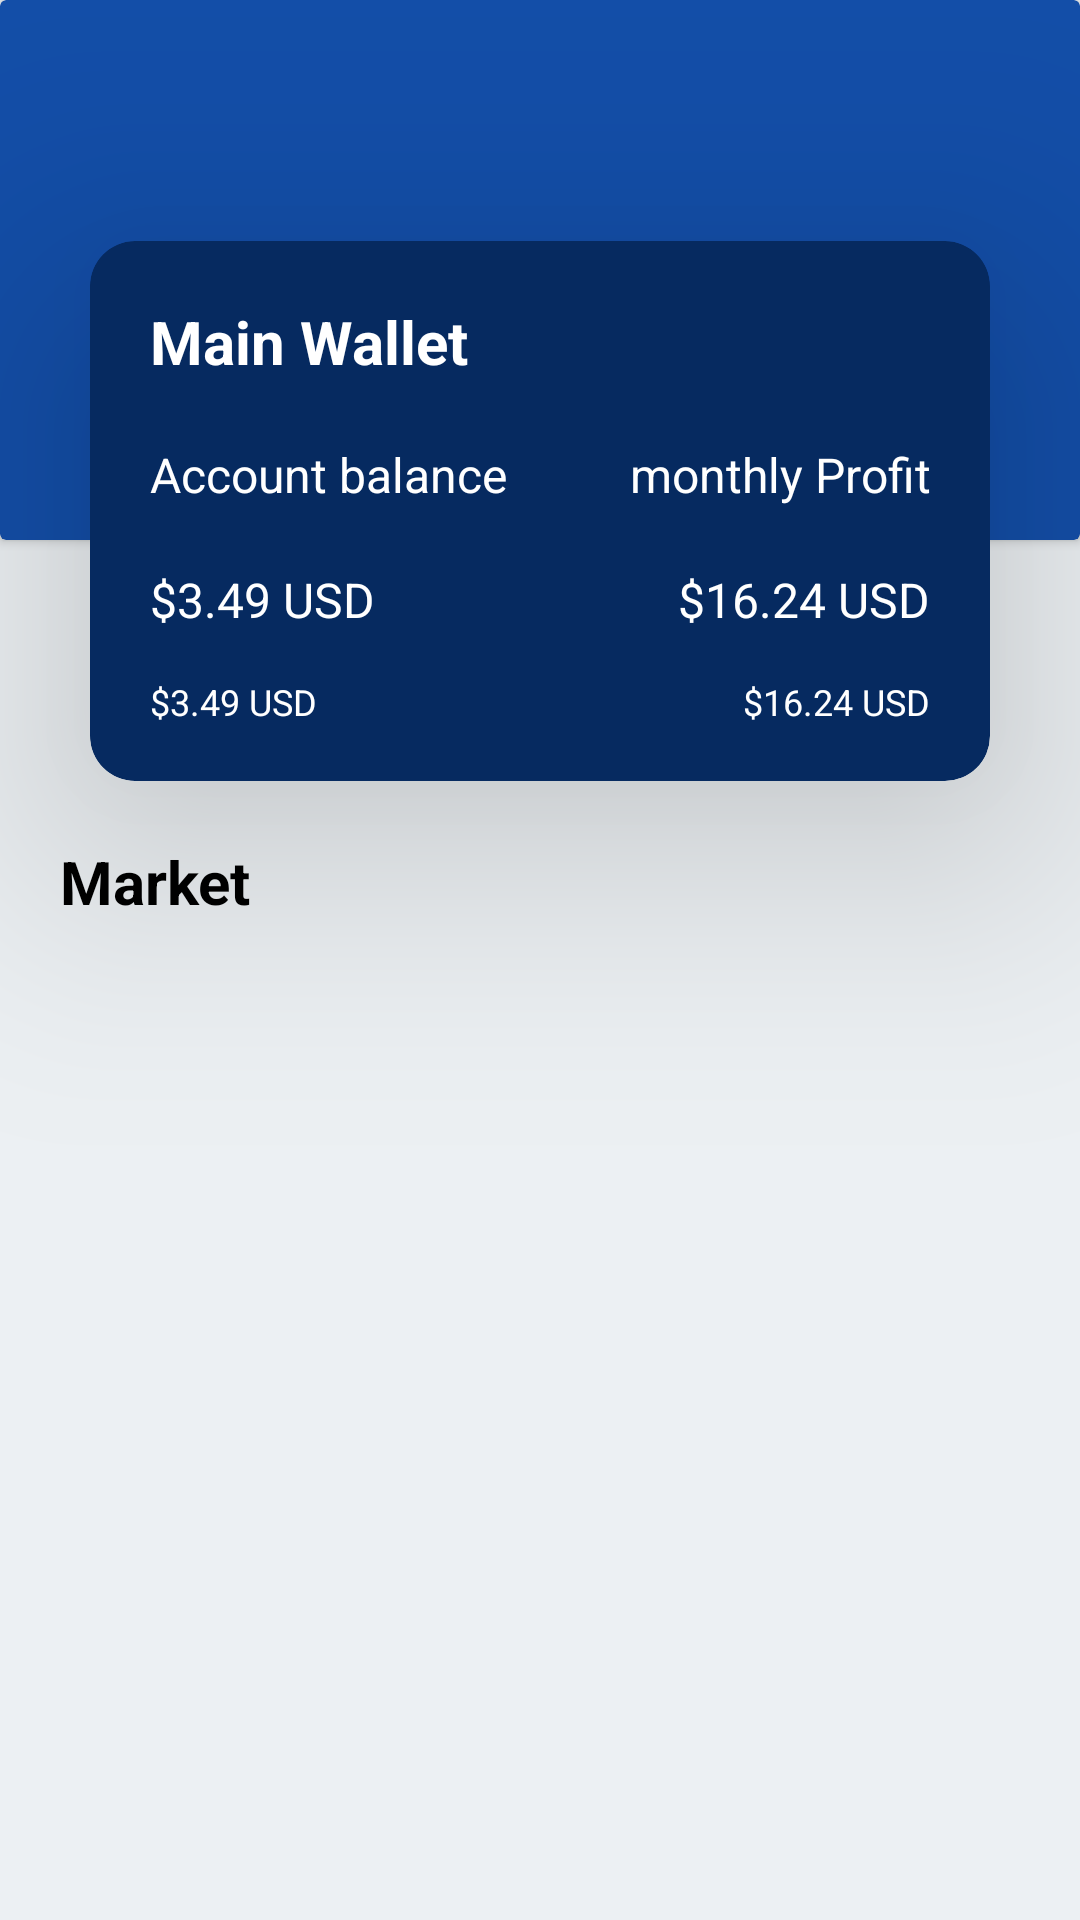

Here is an Android app screen rendered from its layout file. Give the layout XML and the strings, colors and styles it references.
<!-- AndroidManifest.xml: application theme Theme.SodabazApplication -->
<!-- res/layout/fragment_dashboard.xml -->
<?xml version="1.0" encoding="utf-8"?>
<androidx.core.widget.NestedScrollView xmlns:android="http://schemas.android.com/apk/res/android"
    xmlns:tools="http://schemas.android.com/tools"
    android:layout_width="match_parent"
    android:layout_height="match_parent"
    android:background="#ecf0f3"
    xmlns:app="http://schemas.android.com/apk/res-auto"
    android:orientation="vertical"
    tools:context=".UserFragments.DashboardFragment">
    <LinearLayout
        android:layout_width="match_parent"
        android:layout_height="match_parent"
        android:orientation="vertical">
<androidx.cardview.widget.CardView
    android:layout_width="match_parent"
    android:backgroundTint="@color/cardbgcolor"
    android:layout_height="180dp">
</androidx.cardview.widget.CardView>
        <androidx.cardview.widget.CardView
            android:layout_width="300dp"
            android:layout_gravity="bottom|center"
            android:translationZ="50dp"
            android:layout_marginTop="-100dp"
            android:backgroundTint="@color/dashboardcard"
            app:cardCornerRadius="15dp"
            android:layout_height="180dp">
            <LinearLayout
                android:layout_width="match_parent"
                android:layout_height="match_parent"
                android:orientation="vertical">
                <TextView
                    android:layout_width="match_parent"
                    android:text="Main Wallet"
                    android:textStyle="bold"
                    android:fontFamily="sans-serif"
                    android:layout_marginLeft="20dp"
                    android:layout_marginTop="20dp"
                    android:layout_marginRight="20dp"
                    android:textColor="@color/white"
                    android:textSize="20sp"
                    android:layout_height="wrap_content"/>
                <LinearLayout
                    android:layout_width="match_parent"
                    android:layout_height="wrap_content"
                    android:gravity="center_vertical"
                    android:layout_marginTop="20dp"
                    android:orientation="horizontal">
                    <TextView
                        android:layout_width="wrap_content"
                        android:text="Account balance"
                        android:fontFamily="sans-serif"
                        android:layout_marginLeft="20dp"
                        android:layout_marginRight="20dp"
                        android:textColor="@color/white"
                        android:textSize="16sp"
                        android:layout_height="wrap_content"/>
                    <TextView
                        android:layout_width="match_parent"
                        android:text="monthly Profit"
                        android:fontFamily="sans-serif"
                        android:textColor="@color/white"
                        android:gravity="end"
                        android:layout_marginRight="20dp"
                        android:textSize="16sp"
                        android:layout_height="wrap_content"/>
                </LinearLayout>
                <LinearLayout
                    android:layout_width="match_parent"
                    android:layout_height="wrap_content"
                    android:gravity="center_vertical"
                    android:layout_marginTop="20dp"
                    android:orientation="horizontal">
                    <TextView
                        android:layout_width="wrap_content"
                        android:text="$3.49 USD"
                        android:fontFamily="sans-serif"
                        android:layout_marginLeft="20dp"
                        android:layout_marginRight="20dp"
                        android:textColor="@color/white"
                        android:textSize="16sp"
                        android:layout_height="wrap_content"/>
                    <TextView
                        android:layout_width="match_parent"
                        android:text="$16.24 USD"
                        android:fontFamily="sans-serif"
                        android:layout_marginLeft="20dp"
                        android:textColor="@color/white"
                        android:textSize="16sp"
                        android:gravity="end"
                        android:layout_marginRight="20dp"
                        android:layout_height="wrap_content"/>
                </LinearLayout>
                <LinearLayout
                    android:layout_width="match_parent"
                    android:layout_height="wrap_content"
                    android:gravity="center_vertical"
                    android:layout_marginTop="15dp"
                    android:orientation="horizontal">
                    <TextView
                        android:layout_width="wrap_content"
                        android:text="$3.49 USD"
                        android:fontFamily="sans-serif"
                        android:layout_marginLeft="20dp"
                        android:layout_marginRight="20dp"
                        android:textColor="@color/white"
                        android:textSize="12sp"
                        android:layout_height="wrap_content"/>
                    <TextView
                        android:layout_width="match_parent"
                        android:text="$16.24 USD"
                        android:fontFamily="sans-serif"
                        android:textColor="@color/white"
                        android:textSize="12sp"
                        android:gravity="end"
                        android:layout_marginRight="20dp"
                        android:layout_height="wrap_content"/>
                </LinearLayout>
                <TextView
                    android:layout_width="wrap_content"
                    android:layout_height="wrap_content"
                    android:layout_marginTop="10dp"/>
            </LinearLayout>
        </androidx.cardview.widget.CardView>
    <TextView
        android:layout_width="match_parent"
        android:layout_height="wrap_content"
        android:textStyle="bold"
        android:textSize="20sp"
        android:fontFamily="sans-serif"
        android:layout_marginLeft="20dp"
        android:layout_marginTop="20dp"
        android:layout_marginRight="20dp"
        android:textColor="@color/black"
        android:text="Market"/>
        <ProgressBar
            android:layout_width="match_parent"
            android:layout_marginLeft="20dp"
            android:id="@+id/progressbar"
            android:layout_marginBottom="20dp"
            android:visibility="gone"
            android:layout_marginRight="20dp"
            android:layout_height="wrap_content"/>
<androidx.recyclerview.widget.RecyclerView
    android:layout_width="match_parent"
    android:id="@+id/recycle"
    android:layout_height="wrap_content"/>
    <androidx.recyclerview.widget.RecyclerView
        android:layout_width="match_parent"
        android:id="@+id/recycle2"
        android:layout_marginRight="10dp"
        android:layout_marginBottom="90dp"
        android:layout_height="match_parent">
    </androidx.recyclerview.widget.RecyclerView>
    </LinearLayout>
    </androidx.core.widget.NestedScrollView>
<!-- resources referenced by this layout -->
<resources>
  <color name="black">#FF000000</color>
  <color name="cardbgcolor">#134EA8</color>
  <color name="dashboardcard">#062A60</color>
  <color name="white">#FFFFFFFF</color>
  <style name="Theme.SodabazApplication" parent="Theme.MaterialComponents.DayNight.DarkActionBar">
          
          <item name="colorPrimary">@color/purple_500</item>
          <item name="colorPrimaryVariant">@color/purple_700</item>
          <item name="colorOnPrimary">@color/white</item>
          
          <item name="colorSecondary">@color/teal_200</item>
          <item name="colorSecondaryVariant">@color/teal_700</item>
          <item name="colorOnSecondary">@color/black</item>
          
          <item name="android:statusBarColor">?attr/colorPrimaryVariant</item>
          
      </style>
  <color name="purple_500">#134EA8</color>
  <color name="purple_700">#134EA8</color>
  <color name="teal_200">#134EA8</color>
  <color name="teal_700">#FF018786</color>
</resources>
